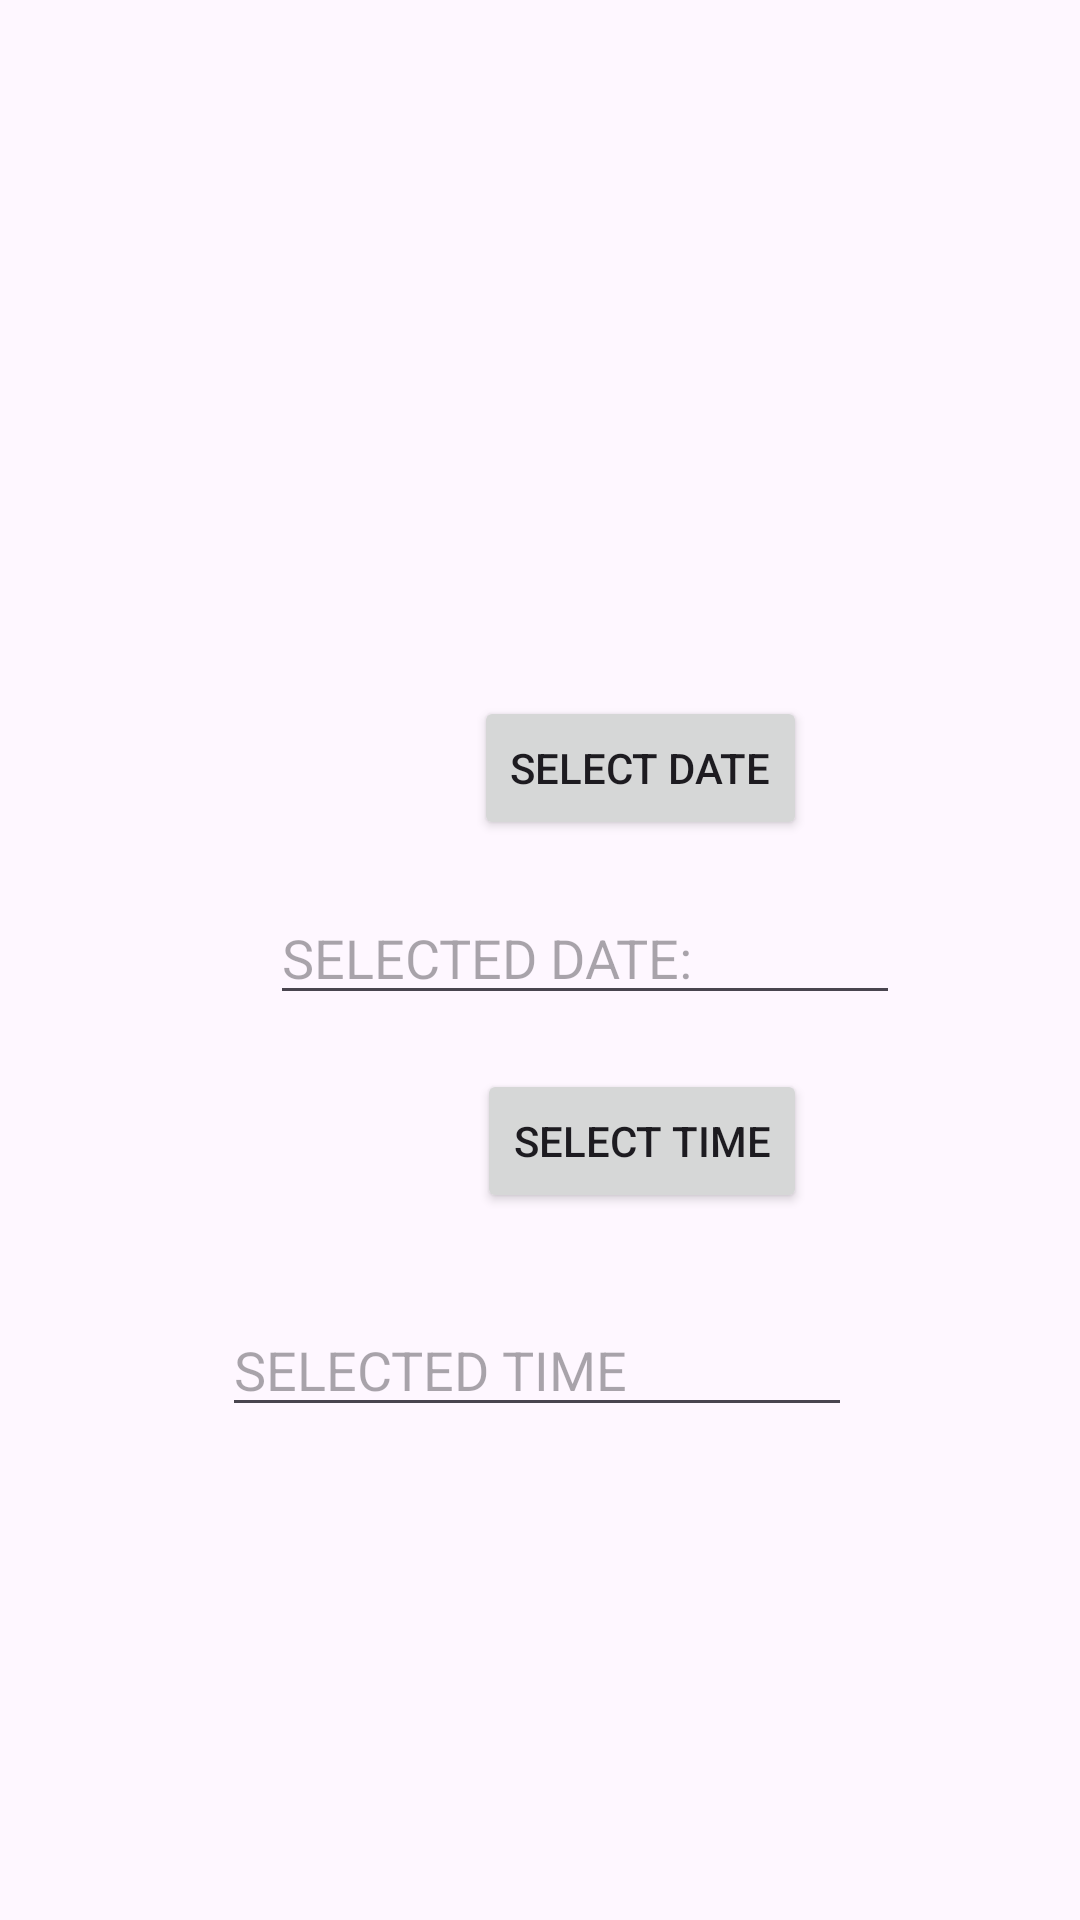

Here is an Android app screen rendered from its layout file. Give the layout XML and the strings, colors and styles it references.
<!-- AndroidManifest.xml: application theme Theme.EXP7 -->
<!-- res/layout/activity_main.xml -->
<?xml version="1.0" encoding="utf-8"?>
<androidx.constraintlayout.widget.ConstraintLayout xmlns:android="http://schemas.android.com/apk/res/android"
    xmlns:app="http://schemas.android.com/apk/res-auto"
    xmlns:tools="http://schemas.android.com/tools"
    android:id="@+id/main"
    android:layout_width="match_parent"
    android:layout_height="match_parent"
    tools:context=".MainActivity">


    <Button
        android:id="@+id/button"
        android:layout_width="wrap_content"
        android:layout_height="wrap_content"
        android:layout_marginEnd="31dp"
        android:layout_marginBottom="17dp"
        android:text="SELECT DATE"
        app:layout_constraintBottom_toTopOf="@+id/date"
        app:layout_constraintEnd_toEndOf="@+id/date" />

    <EditText
        android:id="@+id/date"
        android:layout_width="wrap_content"
        android:layout_height="wrap_content"
        android:layout_marginTop="297dp"
        android:layout_marginEnd="60dp"
        android:ems="10"
        android:hint="SELECTED DATE:"
        android:inputType="text"
        app:layout_constraintEnd_toEndOf="parent"
        app:layout_constraintTop_toTopOf="parent" />

    <Button
        android:id="@+id/button2"
        android:layout_width="wrap_content"
        android:layout_height="wrap_content"
        android:layout_marginTop="18dp"
        android:layout_marginEnd="31dp"
        android:text="SELECT TIME"
        app:layout_constraintEnd_toEndOf="@+id/date"
        app:layout_constraintTop_toBottomOf="@+id/date" />

    <EditText
        android:id="@+id/time"
        android:layout_width="wrap_content"
        android:layout_height="wrap_content"
        android:layout_marginTop="30dp"
        android:layout_marginEnd="76dp"
        android:ems="10"
        android:hint="SELECTED TIME"
        android:inputType="text"
        app:layout_constraintEnd_toEndOf="parent"
        app:layout_constraintTop_toBottomOf="@+id/button2" />
</androidx.constraintlayout.widget.ConstraintLayout>
<!-- resources referenced by this layout -->
<resources>
  <style name="Theme.EXP7" parent="Base.Theme.EXP7" />
  <style name="Base.Theme.EXP7" parent="Theme.Material3.DayNight.NoActionBar">
          
          
      </style>
</resources>
